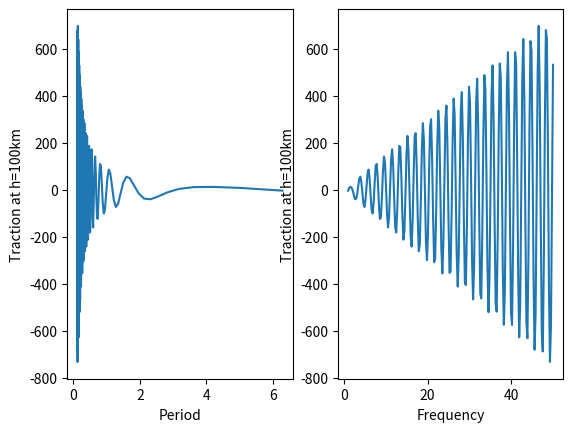

The matplotlib source for this figure:
import numpy as np
from scipy.integrate import solve_ivp

import matplotlib.pyplot as plt

# T_array = np.linspace(0.01,1,101)
# omega_array = 2*np.pi/T_array 

omega_array = np.linspace(1,50,201)
T_array = 2*np.pi/omega_array

k = 0.16

z = np.linspace(-10,151,162)
rho = np.zeros_like(z)
vp = np.zeros_like(z)
vs = np.zeros_like(z)

# rho[z<120], vs[z<120] = 3.38, 4.41
# rho[z<90], vs[z<90] = 3.37, 4.46
# rho[z<80], vs[z<80] = 3.36, 4.51
# rho[z<70], vs[z<70] = 3.35, 4.57
# rho[z<60], vs[z<60] = 3.34, 4.62
# rho[z<50], vs[z<50] = 3.32, 4.65
# rho[z<38], vs[z<38] = 3.00, 3.80
# rho[z<19], vs[z<19] = 2.74, 3.55
rho[:] = 3.38
vs[:] = 4.5

mu = rho*vs**2




def DS_differential(t, y):  # displacement-stress differential
    rho_t = np.interp(t,z,rho)
    mu_t = np.interp(t,z,mu)
    return np.dot([[0, 1/mu_t],[k**2*mu_t-omega**2*rho_t, 0]], y)


traction = []
for omega in omega_array:
    print(omega)

    sol = solve_ivp(DS_differential, [0, 100], [1,0], method='RK45')
    traction.append(sol.y[1,-1])

np.array(traction)

plt.subplot(1,2,1)
plt.plot(T_array, traction)
plt.xlabel('Period')
plt.ylabel('Traction at h=100km')
plt.subplot(1,2,2)
plt.plot(omega_array, traction)

plt.xlabel('Frequency')
plt.ylabel('Traction at h=100km')
plt.show()